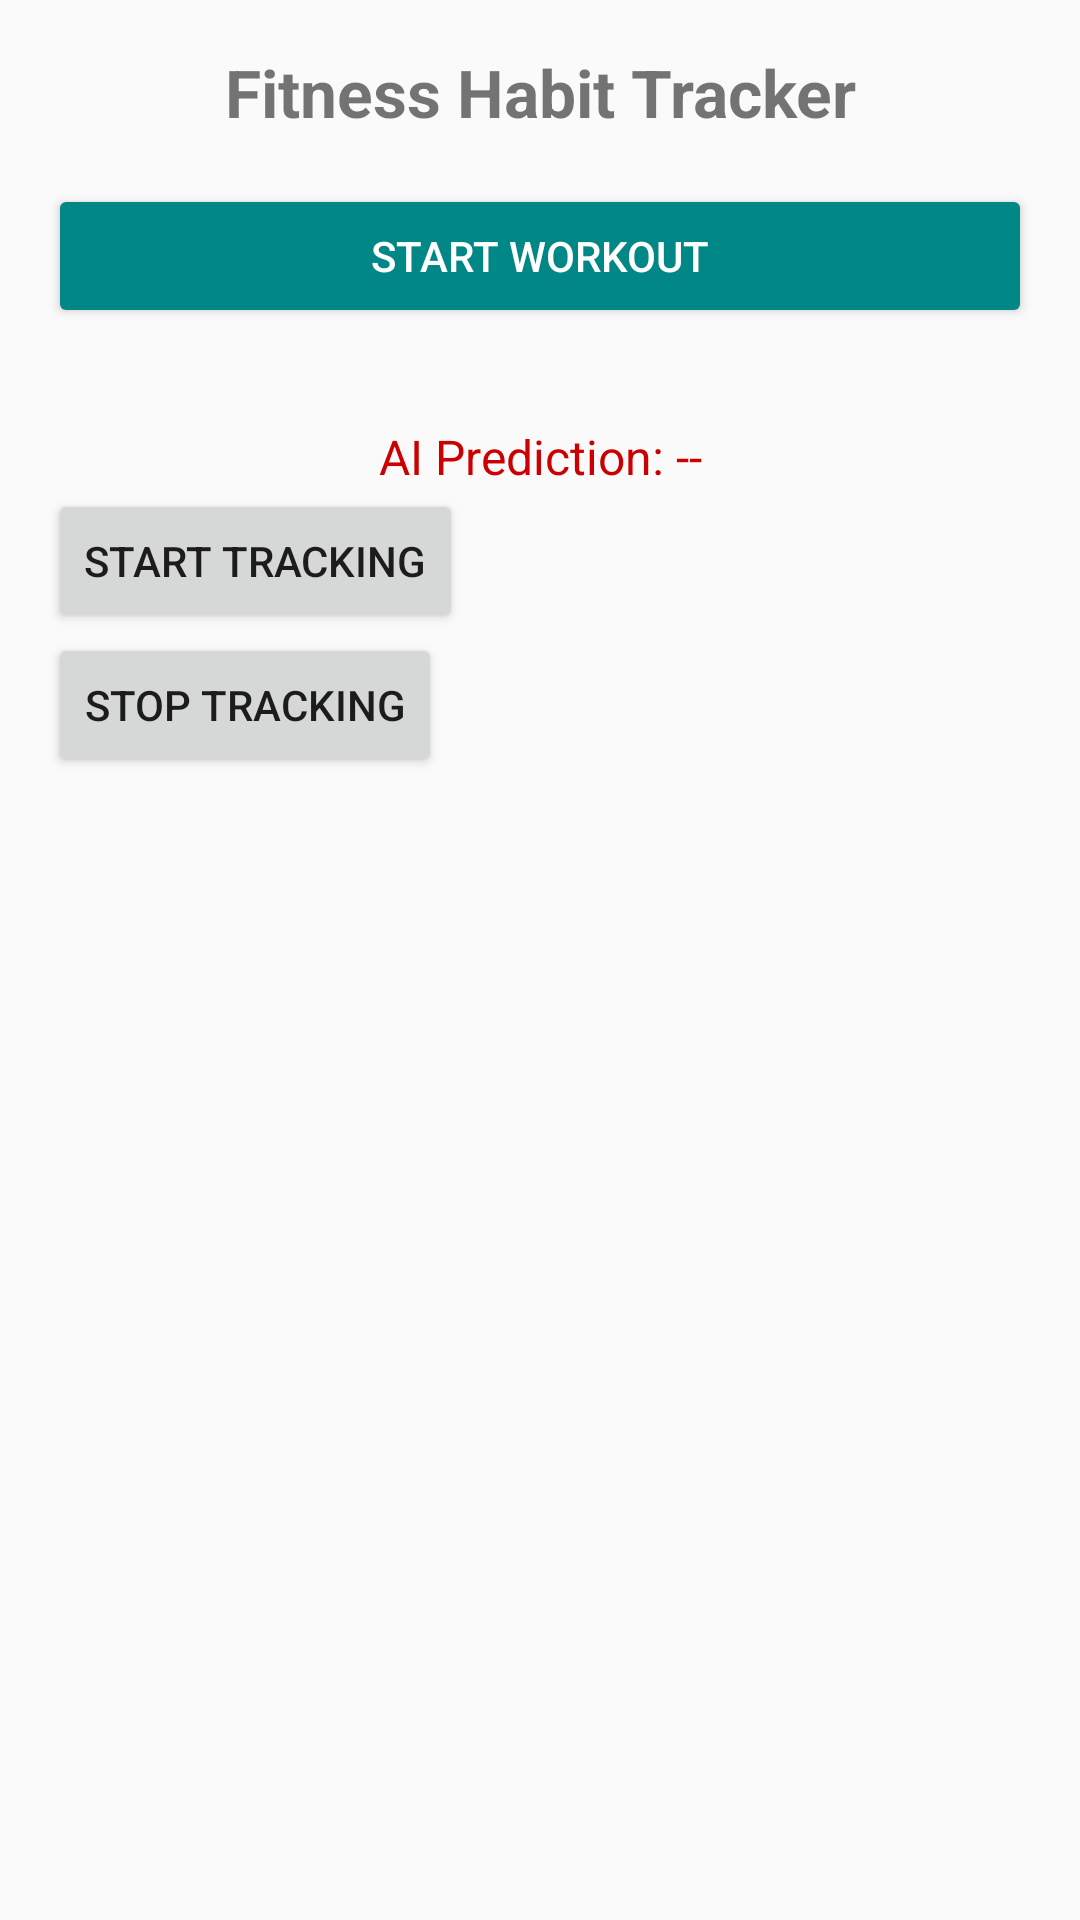

Reconstruct the res/layout file that produces this screen, plus the resources it refers to.
<!-- AndroidManifest.xml: activity theme Theme.AppCompat.Light.NoActionBar -->
<!-- res/layout/activity_main.xml -->
<?xml version="1.0" encoding="utf-8"?>
<LinearLayout xmlns:android="http://schemas.android.com/apk/res/android"
    android:layout_width="match_parent"
    android:layout_height="match_parent"
    android:orientation="vertical"
    android:padding="16dp">

    <TextView
        android:id="@+id/appTitle"
        android:layout_width="wrap_content"
        android:layout_height="wrap_content"
        android:text="Fitness Habit Tracker"
        android:textSize="22sp"
        android:textStyle="bold"
        android:gravity="center"
        android:layout_gravity="center_horizontal"
        android:paddingBottom="16dp" />

    


    
    <Button
        android:id="@+id/startWorkoutButton"
        android:layout_width="match_parent"
        android:layout_height="wrap_content"
        android:layout_marginBottom="16dp"
        android:backgroundTint="@color/teal_700"
        android:padding="12dp"
        android:text="Start Workout"
        android:textColor="@android:color/white" />

    <TextView
        android:id="@+id/predictionText"
        android:layout_width="match_parent"
        android:layout_height="wrap_content"
        android:gravity="center"
        android:paddingTop="16dp"
        android:text="AI Prediction: --"
        android:textColor="@android:color/holo_red_dark"
        android:textSize="16sp" />

    <Button
        android:id="@+id/startTrackingButton"
        android:layout_width="wrap_content"
        android:layout_height="wrap_content"
        android:text="Start Tracking" />

    <Button
        android:id="@+id/stopTrackingButton"
        android:layout_width="wrap_content"
        android:layout_height="wrap_content"
        android:text="Stop Tracking" />

</LinearLayout>
<!-- resources referenced by this layout -->
<resources>
  <color name="teal_700">#FF018786</color>
</resources>
